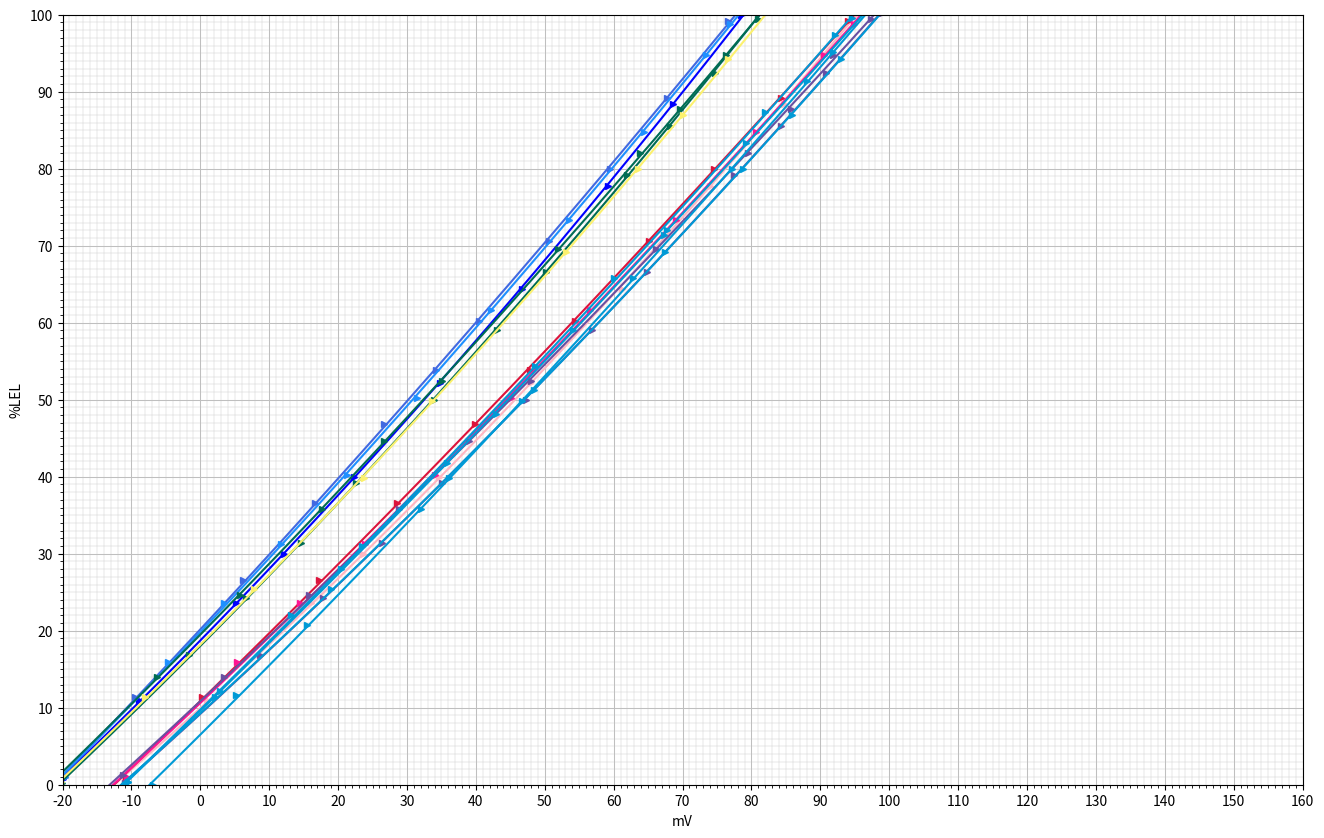

Source code (Python):
import csv
import numpy as np
import matplotlib.pyplot as plt
import sys

volnew_1 = [
0.04,
0.55,
1.18,
1.50,
2.0,
2.61,
3.22,
3.89,
4.42,
5,
5.18,
5.5,
]

vnew1_1 = [
1.459,
1.338,
1.185,
1.110,
0.998,
0.865,
0.730,
0.600,
0.492,
0.386,
0.352,
0.296,
]

vnew2_1 = [
1.549,
1.438,
1.296,
1.226,
1.123,
0.997,
0.877,
0.750,
0.655,
0.555,
0.516,
0.466,
]


volnew_2 = [
0.05,
0.57,
1.33,
1.83,
2.34,
2.69,
3.01,
3.53,
4,
4.46,
4.96,
]

vnew1_2 = [
1.457,
1.346,
1.174,
1.059,
0.945,
0.865,
0.799,
0.690,
0.595,
0.497,
0.399,
]

vnew2_2 = [
1.547,
1.444,
1.285,
1.180,
1.079,
1.003,
0.940,
0.837,
0.747,
0.664,
0.575,
]

volnew_3 = [
0.05,
0.80,
1.18,
1.56,
2.01,
2.51,
3.08,
3.67,
4.24,
4.74,
4.94,
]

vnew1_3 = [
1.456,
1.294,
1.202,
1.107,
1.004,
0.892,
0.776,
0.651,
0.533,
0.433,
0.390,
]

vnew2_3 = [
1.546,
1.396,
1.313,
1.229,
1.133,
1.031,
0.922,
0.807,
0.698,
0.607,
0.571,
]


volnew_4 = [
0.01,
0.84,
1.21,
1.57,
1.96,
2.50,
2.95,
3.33,
3.96,
4.28,
4.62,
5.01,
]

vnew1_4 = [
1.458,
1.260,
1.168,
1.081,
0.994,
0.871,
0.773,
0.693,
0.566,
0.496,
0.430,
0.349,
]

vnew2_4 = [
1.551,
1.365,
1.281,
1.201,
1.120,
1.005,
0.913,
0.841,
0.723,
0.660,
0.593,
0.529,
]


volnew_5 = [
0.06,
0.70,
1.23,
1.79,
2.23,
2.62,
3.48,
4.10,
4.39,
4.74,
4.97,
]

vnew1_5 = [
1.462,
1.313,
1.188,
1.056,
0.954,
0.863,
0.680,
0.545,
0.482,
0.420,
0.365,
]

vnew2_5 = [
1.555,
1.412,
1.290,
1.169,
1.079,
0.993,
0.823,
0.703,
0.644,
0.577,
0.531,
]

volnew_6 = [
0.02,
0.57,
1.27,
1.99,
2.49,
3.46,
4.00,
4.35,
4.71,
5.02,
]

vnew1_6 = [
1.454,
1.327,
1.156,
0.984,
0.876,
0.666,
0.552,
0.480,
0.409,
0.351,
]

vnew2_6 = [
1.552,
1.429,
1.270,
1.108,
1.008,
0.812,
0.706,
0.640,
0.574,
0.516,
]

volnew_7 = [
0,
1.10,
1.55,
2.09,
2.72,
3.29,
3.60,
4.37,
4.87,
4.98,
]

vnew1_7 = [
1.458,
1.215,
1.111,
0.986,
0.857,
0.741,
0.664,
0.520,
0.418,
0.393,
]

volnew_8 = [
0,
0.58,
1.04,
1.79,
2.56,
3.29,
4.00,
4.57,
5.07,
]

vnew1_8 = [
1.418,
1.295,
1.191,
1.024,
0.859,
0.713,
0.568,
0.458,
0.359,
]

volnew_9 = [
0.02,
0.61,
1.40,
2.41,
2.95,
3.57,
4.17,
4.76,
5.06,
]

vnew1_9 = [
1.454,
1.319,
1.141,
0.914,
0.802,
0.668,
0.548,
0.420,
0.368,
]




def v2sv(v):
    return ((11.1*1.348-v)/10.1 - 1.348)*1000

def temp_offset(t):
    return 0.0009996 * ((t + 20) * (t + 20)) - 0.0404788 * (t + 20) - 9.927496 + 10.337232

if __name__ == '__main__':
    #vol转lel
    volnew_1 = list(x*20 for x in volnew_1)
    volnew_2 = list(x*20 for x in volnew_2)
    volnew_3 = list(x*20 for x in volnew_3)
    volnew_4 = list(x*20 for x in volnew_4)
    volnew_5 = list(x*20 for x in volnew_5)
    volnew_6 = list(x*20 for x in volnew_6)

    volnew_7 = list(x*20 for x in volnew_7)

    volnew_8 = list(x*20 for x in volnew_8)
    volnew_9 = list(x*20 for x in volnew_9)
    #电压转换

    vnew1_1 = list(v2sv(x) for x in vnew1_1)
    vnew2_1 = list(v2sv(x) for x in vnew2_1)

    vnew1_2 = list(v2sv(x) for x in vnew1_2)
    vnew2_2 = list(v2sv(x) for x in vnew2_2)

    vnew1_3 = list(v2sv(x) for x in vnew1_3)
    vnew2_3 = list(v2sv(x) for x in vnew2_3)

    vnew1_4 = list(v2sv(x) for x in vnew1_4)
    vnew2_4 = list(v2sv(x) for x in vnew2_4)

    vnew1_5 = list(v2sv(x) for x in vnew1_5)
    vnew2_5 = list(v2sv(x) for x in vnew2_5)

    vnew1_6 = list(v2sv(x) for x in vnew1_6)
    vnew2_6 = list(v2sv(x) for x in vnew2_6)

    vnew1_7 = list(v2sv(x) for x in vnew1_7)

    vnew1_8 = list(v2sv(x) for x in vnew1_8)
    vnew1_9 = list(v2sv(x) for x in vnew1_9)

    # tmp1 = list(temp_offset(t) for t in t3)
    # tmp = list(zip(v3_3, tmp1))
    # v3_3_t = list(x[0] - x[1] for x in tmp);
    #v2 = v3_3

    #函数拟合
    num_order = 2
 
    coeffsnew1_1  = np.polyfit(vnew1_1, volnew_1, num_order)
    pnew1_1 = np.poly1d(coeffsnew1_1)
    coeffsnew2_1 = np.polyfit(vnew2_1, volnew_1, num_order)
    pnew2_1 = np.poly1d(coeffsnew2_1)

    coeffsnew1_2  = np.polyfit(vnew1_2, volnew_2, num_order)
    pnew1_2 = np.poly1d(coeffsnew1_2)
    coeffsnew2_2 = np.polyfit(vnew2_2, volnew_2, num_order)
    pnew2_2 = np.poly1d(coeffsnew2_2)

    coeffsnew1_3  = np.polyfit(vnew1_3, volnew_3, num_order)
    pnew1_3 = np.poly1d(coeffsnew1_3)
    coeffsnew2_3 = np.polyfit(vnew2_3, volnew_3, num_order)
    pnew2_3 = np.poly1d(coeffsnew2_3)

    coeffsnew1_4  = np.polyfit(vnew1_4, volnew_4, num_order)
    pnew1_4 = np.poly1d(coeffsnew1_4)
    coeffsnew2_4 = np.polyfit(vnew2_4, volnew_4, num_order)
    pnew2_4 = np.poly1d(coeffsnew2_4)

    coeffsnew1_5  = np.polyfit(vnew1_5, volnew_5, num_order)
    pnew1_5 = np.poly1d(coeffsnew1_5)
    coeffsnew2_5 = np.polyfit(vnew2_5, volnew_5, num_order)
    pnew2_5 = np.poly1d(coeffsnew2_5)

    coeffsnew1_6  = np.polyfit(vnew1_6, volnew_6, num_order)
    pnew1_6 = np.poly1d(coeffsnew1_6)
    coeffsnew2_6 = np.polyfit(vnew2_6, volnew_6, num_order)
    pnew2_6 = np.poly1d(coeffsnew2_6)

    coeffsnew1_7  = np.polyfit(vnew1_7, volnew_7, num_order)
    pnew1_7 = np.poly1d(coeffsnew1_7)
    coeffsnew1_8  = np.polyfit(vnew1_8, volnew_8, num_order)
    pnew1_8 = np.poly1d(coeffsnew1_8)
    coeffsnew1_9  = np.polyfit(vnew1_9, volnew_9, num_order)
    pnew1_9 = np.poly1d(coeffsnew1_9)

    #打印函数值

    # print("coeffsnew1_1")
    # print(coeffsnew1_1)
    print("coeffsnew2_1")
    print(coeffsnew2_1)

    # print("coeffsnew1_2")
    # print(coeffsnew1_2)
    print("coeffsnew2_2")
    print(coeffsnew2_2)


    # print("coeffsnew1_3")
    # print(coeffsnew1_3)
    print("coeffsnew2_3")
    print(coeffsnew2_3)

    # print("coeffsnew1_4")
    # print(coeffsnew1_4)
    print("coeffsnew2_4")
    print(coeffsnew2_4)

    # print("coeffsnew1_5")
    # print(coeffsnew1_5)
    print("coeffsnew2_5")
    print(coeffsnew2_5)

    # print("coeffsnew1_6")
    # print(coeffsnew1_6)
    print("coeffsnew2_6")
    print(coeffsnew2_6)


    print("coeffsnew1_7")
    print(coeffsnew1_7)
    print("coeffsnew1_8")
    print(coeffsnew1_8)
    print("coeffsnew1_9")
    print(coeffsnew1_9)

    #图像设置（不用动）
    x = np.linspace(-20, 160, 200)

    plt.figure(figsize=(16, 10))
    plt.ylabel('%LEL')
    plt.xlabel('mV')

    ax = plt.gca()
    ax.set_ylim(0, 100)
    ax.set_xlim(-20, 160)
    ax.yaxis.set_major_locator(plt.MultipleLocator(10))
    ax.yaxis.set_minor_locator(plt.MultipleLocator(1))
    ax.xaxis.set_major_locator(plt.MultipleLocator(10))
    ax.xaxis.set_minor_locator(plt.MultipleLocator(1))

    ax.grid(which='major', axis='y', linewidth=0.75, linestyle='-', color='0.75')
    ax.grid(which='minor', axis='y', linewidth=0.25, linestyle='-', color='0.75')
    ax.grid(which='major', axis='x', linewidth=0.75, linestyle='-', color='0.75')
    ax.grid(which='minor', axis='x', linewidth=0.25, linestyle='-', color='0.75')

    #画曲线

    # #2023.07.31
    # #                       水鸭色
    # plt.plot(x, p2_8(x), color='#000080', linestyle='-', markersize=5)
    # plt.plot(v2_8, vol_8, color='#000080', linestyle='', marker='>', markersize=5)
    # #                       洋红
    # plt.plot(x, p3_8(x), color='#FF00FF', linestyle='-', markersize=5)
    # plt.plot(v3_8, vol_8, color='#FF00FF', linestyle='', marker='>', markersize=5)

    #2023.08.1
    #                       浅粉红
    plt.plot(x, pnew1_1(x), color='#FFB6C1', linestyle='-', markersize=5)
    plt.plot(vnew1_1, volnew_1, color='#FFB6C1', linestyle='', marker='>', markersize=5)
    #                       纯蓝
    plt.plot(x, pnew2_1(x), color='#0000FF', linestyle='-', markersize=5)
    plt.plot(vnew2_1, volnew_1, color='#0000FF', linestyle='', marker='>', markersize=5)

    #2023.08.2
    #                       猩红
    plt.plot(x, pnew1_2(x), color='#DC143C', linestyle='-', markersize=5)
    plt.plot(vnew1_2, volnew_2, color='#DC143C', linestyle='', marker='>', markersize=5)
    #                       皇家蓝
    plt.plot(x, pnew2_2(x), color='#4169E1', linestyle='-', markersize=5)
    plt.plot(vnew2_2, volnew_2, color='#4169E1', linestyle='', marker='>', markersize=5)

    #2023.08.3
    #                        深粉色
    plt.plot(x, pnew1_3(x), color='#FF1493', linestyle='-', markersize=5)
    plt.plot(vnew1_3, volnew_3, color='#FF1493', linestyle='', marker='>', markersize=5)
    #                       道奇蓝
    plt.plot(x, pnew2_3(x), color='#1E90FF', linestyle='-', markersize=5)
    plt.plot(vnew2_3, volnew_3, color='#1E90FF', linestyle='', marker='>', markersize=5)

    #2023.08.7
    #                       青紫
    plt.plot(x, pnew1_4(x), color='#6950a1', linestyle='-', markersize=5)
    plt.plot(vnew1_4, volnew_4, color='#6950a1', linestyle='', marker='>', markersize=5)
    #                       萌葱色
    plt.plot(x, pnew2_4(x), color='#006c54', linestyle='-', markersize=5)
    plt.plot(vnew2_4, volnew_4, color='#006c54', linestyle='', marker='>', markersize=5)

    #                       青紫
    plt.plot(x, pnew1_5(x), color='#6950a1', linestyle='-', markersize=5)
    plt.plot(vnew1_5, volnew_5, color='#6950a1', linestyle='', marker='>', markersize=5)
    #                       萌葱色
    plt.plot(x, pnew2_5(x), color='#006c54', linestyle='-', markersize=5)
    plt.plot(vnew2_5, volnew_5, color='#006c54', linestyle='', marker='>', markersize=5)


    #2023.08.8
    #                       青
    plt.plot(x, pnew1_6(x), color='#009ad6', linestyle='-', markersize=5)
    plt.plot(vnew1_6, volnew_6, color='#009ad6', linestyle='', marker='>', markersize=5)
    #                       黄檗色
    plt.plot(x, pnew2_6(x), color='#fcf16e', linestyle='-', markersize=5)
    plt.plot(vnew2_6, volnew_6, color='#fcf16e', linestyle='', marker='>', markersize=5)

    #2023.08.9
    #                       青
    plt.plot(x, pnew1_7(x), color='#009ad6', linestyle='-', markersize=5)
    plt.plot(vnew1_7, volnew_7, color='#009ad6', linestyle='', marker='>', markersize=5)

    plt.plot(x, pnew1_8(x), color='#009ad6', linestyle='-', markersize=5)
    plt.plot(vnew1_8, volnew_8, color='#009ad6', linestyle='', marker='>', markersize=5)

    plt.plot(x, pnew1_9(x), color='#009ad6', linestyle='-', markersize=5)
    plt.plot(vnew1_9, volnew_9, color='#009ad6', linestyle='', marker='>', markersize=5)

    plt.show()
